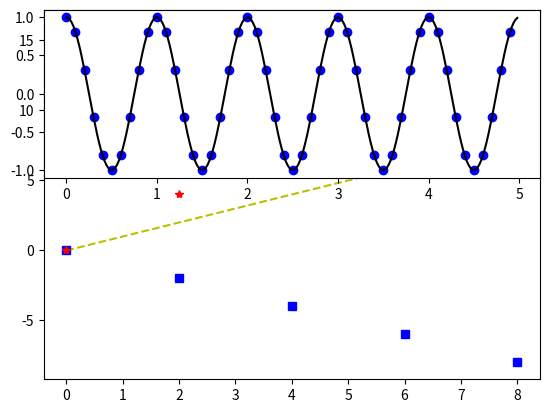

Source code (Python):
import matplotlib.pyplot as plt
import numpy as np

t = np.arange(0.,10.,2)

plt.plot(t,t,"y--",t,-t,"bs",t,2*t,"r*")
plt.legend(("t od t","t od -t"," t od 2*t"))
plt.show()

def f(t):
	return np.cos(2*np.pi*t)
t1 = np.arange(0,5,0.1)
t2 = np.arange(0,5,0.02)

plt.figure(1)
plt.subplot(211)
plt.plot(t1,f(t1),"bo",t2,f(t2),"k")

plt.show()